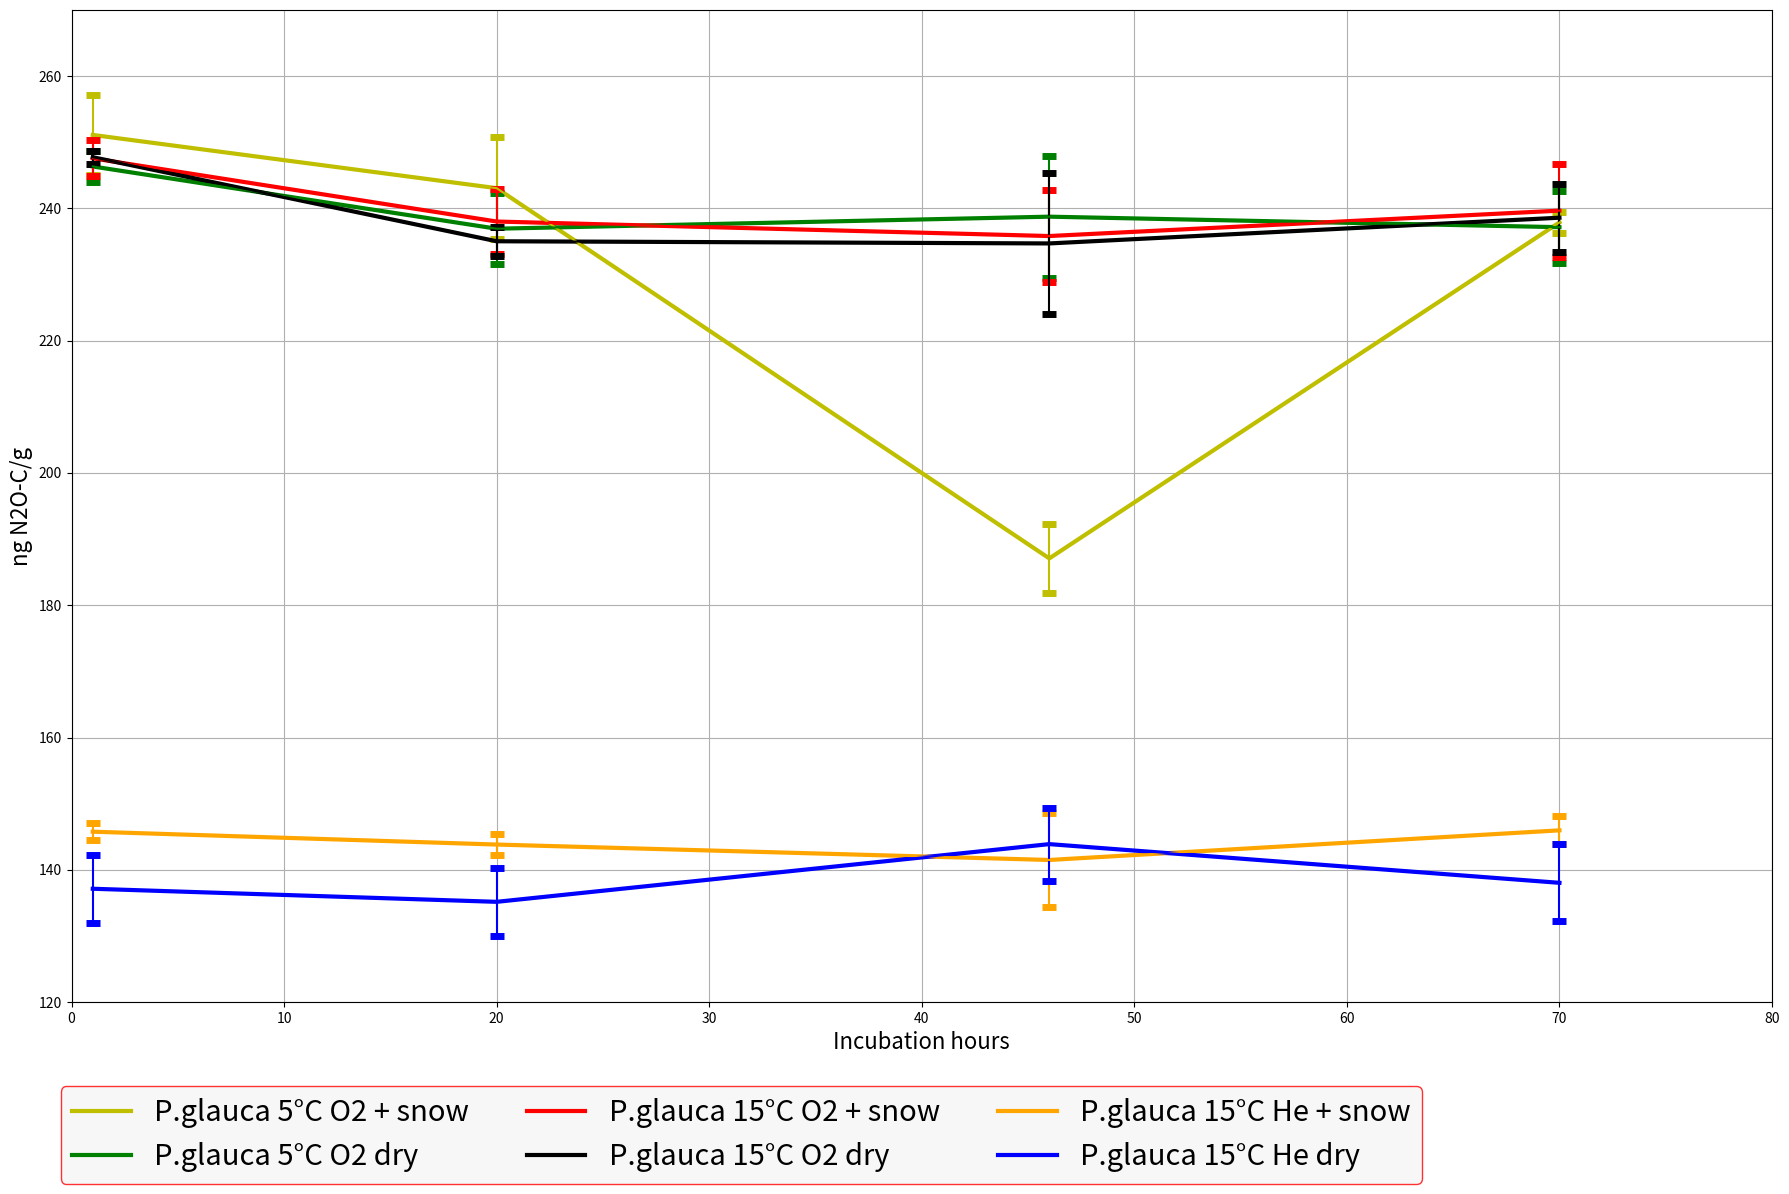

The matplotlib source for this figure:
import matplotlib.pyplot as plt
from scipy.interpolate import make_interp_spline
import numpy as np

hour = np.array([1, 20, 46, 70])

fiveSox = [251.108618489, 243.057680626, 187.078388148, 237.878140845]
fiveSoxError = [6.079456126, 7.674382259, 5.257587541, 1.548401467]

model = make_interp_spline(hour, fiveSox)
hours = np.linspace(1, 80, 2)
blys = model(hours)

fiveDox = [246.339376927, 236.927993561, 238.749631110, 237.159446061]
fiveDoxError =[2.368198335, 5.385950713, 9.199222866, 5.462420392]

quinSox = [247.572523348, 238.015655469, 235.821004546, 239.661915887]
quinSoxError = [2.701759706, 4.922359556, 6.922864437, 7.071136816]

quinDox = [247.741764393, 235.031165047, 234.702812368, 238.592872414]
quinDoxError =[0.991855231, 2.205657724, 10.651628047, 5.121445808]

quinSan = [145.759987235, 143.814778742, 141.482878348, 145.962210295]
quinSanError =[1.262498945, 1.646883350, 7.099764671, 2.102190009]

quinDan= [137.131508280, 135.153610226, 143.879375317, 138.028446010]
quinDanError = [5.174890076, 5.152534438, 5.506351519, 5.826181510]


plt.figure(figsize=(18, 12), dpi=400)
plt.plot(hour, fiveSox, 'y', linewidth=3, label="P.glauca 5°C O2 + snow")
plt.errorbar(hour, fiveSox, yerr=fiveSoxError, capsize=5, capthick=5, fmt='y', ecolor='y')

plt.plot(hour, fiveDox, 'green', linewidth=3, label="P.glauca 5°C O2 dry")
plt.errorbar(hour, fiveDox, yerr=fiveDoxError, capsize=5, capthick=5, fmt='green', ecolor='green')

plt.plot(hour, quinSox, 'red', linewidth=3, label="P.glauca 15°C O2 + snow")
plt.errorbar(hour, quinSox, yerr=quinSoxError, capsize=5, capthick=5, fmt='red', ecolor='red')

plt.plot(hour, quinDox, 'black', linewidth=3, label="P.glauca 15°C O2 dry")
plt.errorbar(hour, quinDox, yerr=quinDoxError, capsize=5, capthick=5, fmt='black', ecolor='black')

plt.plot(hour, quinSan, 'orange', linewidth=3, label="P.glauca 15°C He + snow")
plt.errorbar(hour, quinSan, yerr=quinSanError, capsize=5, capthick=5, fmt='orange', ecolor='orange')

plt.plot(hour, quinDan, 'blue', linewidth=3, label="P.glauca 15°C He dry")
plt.errorbar(hour, quinDan, yerr=quinDanError, capsize=5, capthick=5, fmt='blue', ecolor='blue')

plt.xlim(0, 80)
plt.ylim(120, 270)

plt.xlabel("Incubation hours", fontsize=16)
plt.ylabel("ng N2O-C/g", fontsize=16)
plt.grid()
plt.legend(edgecolor="red", facecolor="whitesmoke", fontsize=21, loc="upper left", bbox_to_anchor=(-0.015, -0.07, 0, 0), ncol=3)
plt.tight_layout()

plt.show()